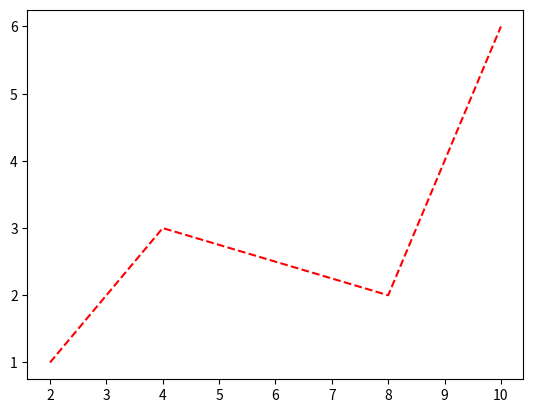

The matplotlib source for this figure:
import matplotlib.pyplot as plt

fig,axes=plt.subplots(1,1)
axes.plot(
    [2.0,4.0,8.0,10.0],
    [1.0,3.0,2.0,6.0],
    color="red",linestyle="--"
)
plt.show()